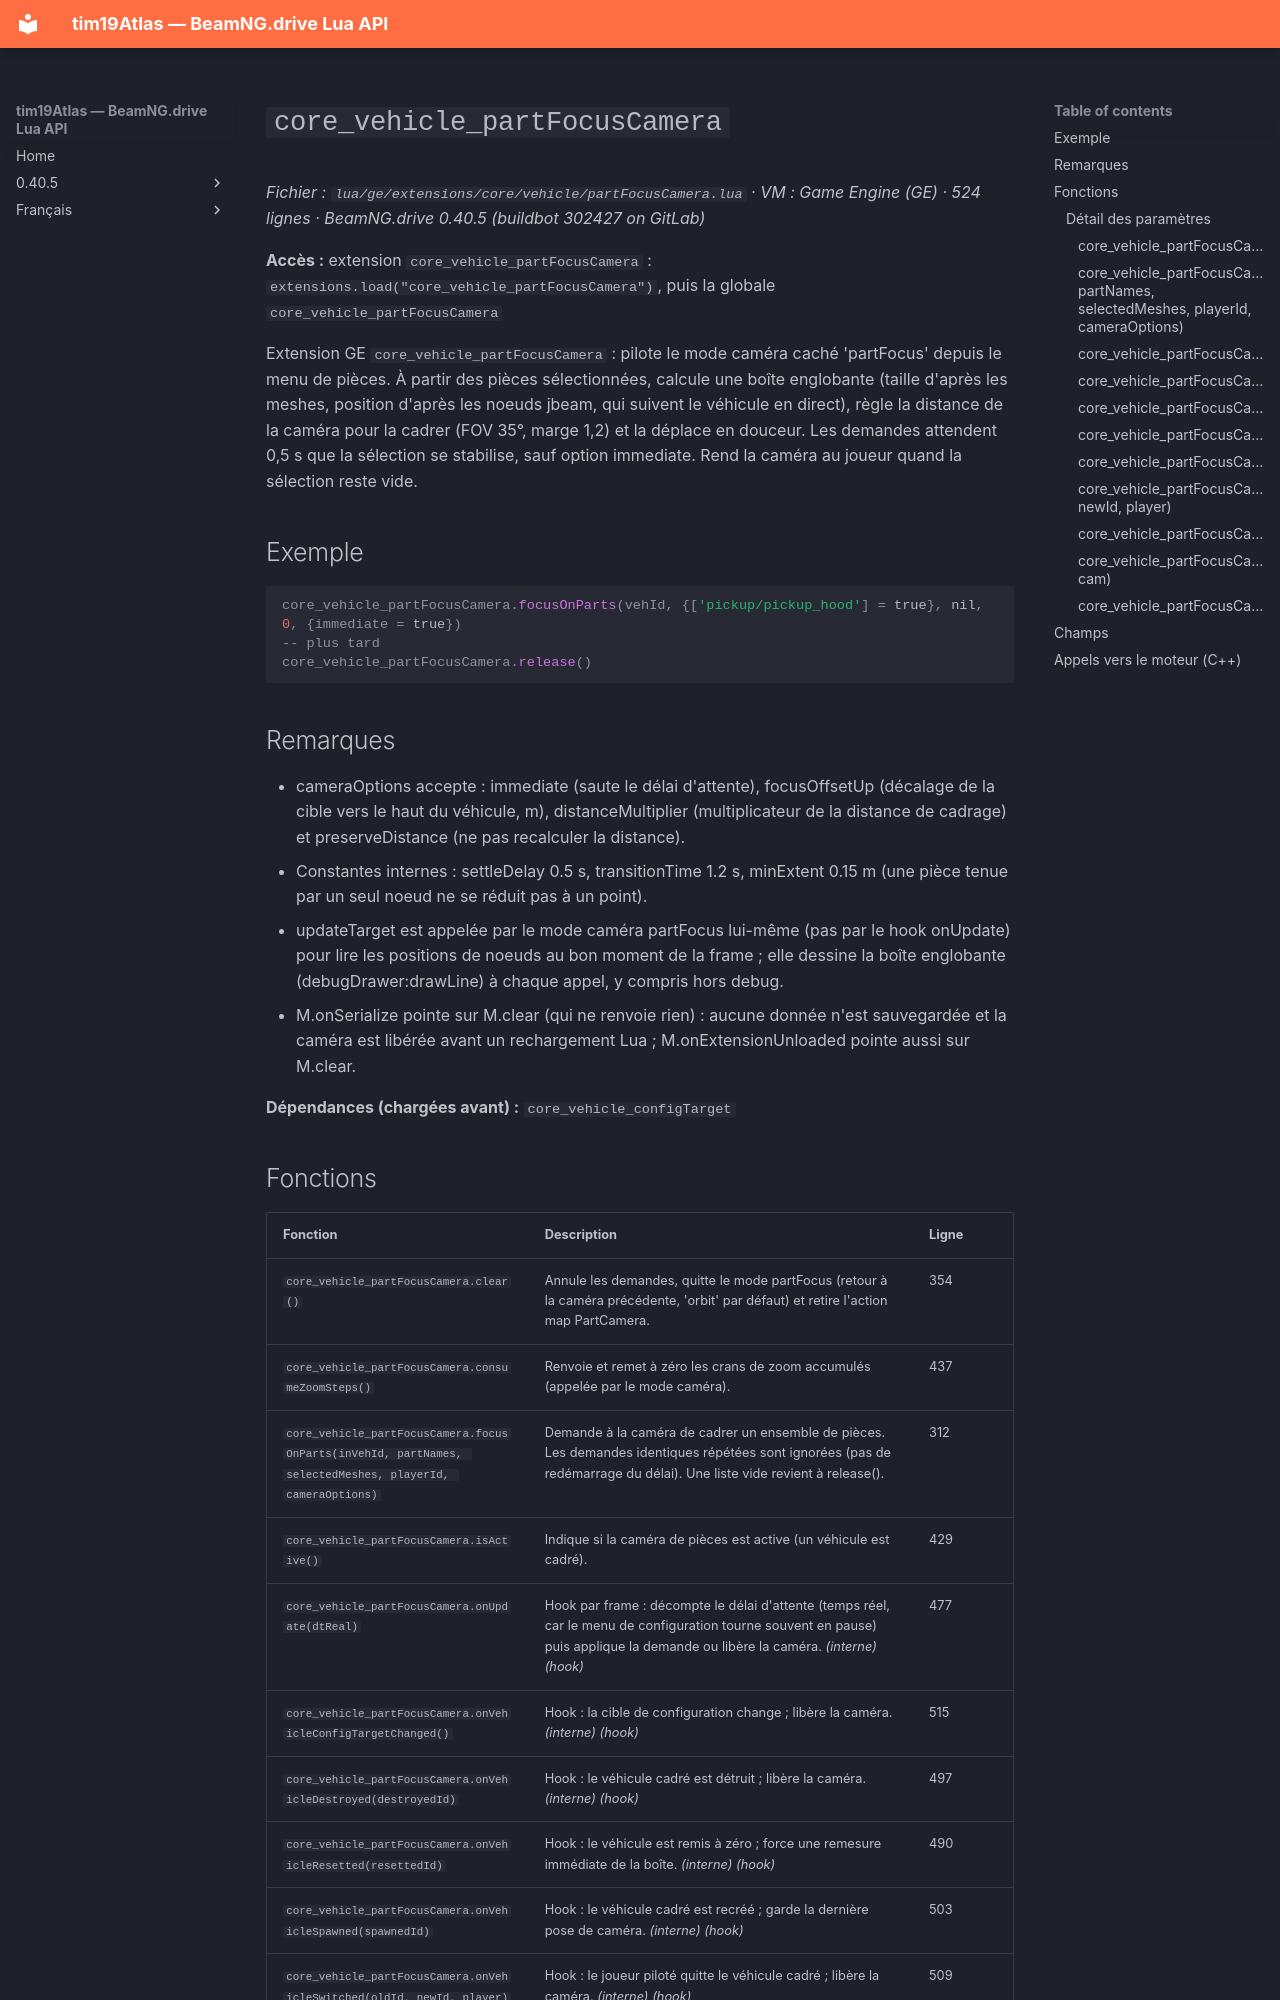

repository: Tim0219800/beamng-lua-atlas · page: fr/0.40.5/ge/extensions/core/vehicle/partFocusCamera.html · generator: mkdocs

# `core_vehicle_partFocusCamera`

*Fichier : `lua/ge/extensions/core/vehicle/partFocusCamera.lua` · VM : Game Engine (GE) · 524 lignes · BeamNG.drive 0.40.5 (buildbot 302427 on GitLab)*

**Accès :** extension `core_vehicle_partFocusCamera` : `extensions.load("core_vehicle_partFocusCamera")`, puis la globale `core_vehicle_partFocusCamera`

Extension GE `core_vehicle_partFocusCamera` : pilote le mode caméra caché 'partFocus' depuis le menu de pièces. À partir des pièces sélectionnées, calcule une boîte englobante (taille d'après les meshes, position d'après les noeuds jbeam, qui suivent le véhicule en direct), règle la distance de la caméra pour la cadrer (FOV 35°, marge 1,2) et la déplace en douceur. Les demandes attendent 0,5 s que la sélection se stabilise, sauf option immediate. Rend la caméra au joueur quand la sélection reste vide.

## Exemple

```lua
core_vehicle_partFocusCamera.focusOnParts(vehId, {['pickup/pickup_hood'] = true}, nil, 0, {immediate = true})
-- plus tard
core_vehicle_partFocusCamera.release()
```

## Remarques

- cameraOptions accepte : immediate (saute le délai d'attente), focusOffsetUp (décalage de la cible vers le haut du véhicule, m), distanceMultiplier (multiplicateur de la distance de cadrage) et preserveDistance (ne pas recalculer la distance).
- Constantes internes : settleDelay 0.5 s, transitionTime 1.2 s, minExtent 0.15 m (une pièce tenue par un seul noeud ne se réduit pas à un point).
- updateTarget est appelée par le mode caméra partFocus lui-même (pas par le hook onUpdate) pour lire les positions de noeuds au bon moment de la frame ; elle dessine la boîte englobante (debugDrawer:drawLine) à chaque appel, y compris hors debug.
- M.onSerialize pointe sur M.clear (qui ne renvoie rien) : aucune donnée n'est sauvegardée et la caméra est libérée avant un rechargement Lua ; M.onExtensionUnloaded pointe aussi sur M.clear.

**Dépendances (chargées avant) :** `core_vehicle_configTarget`
